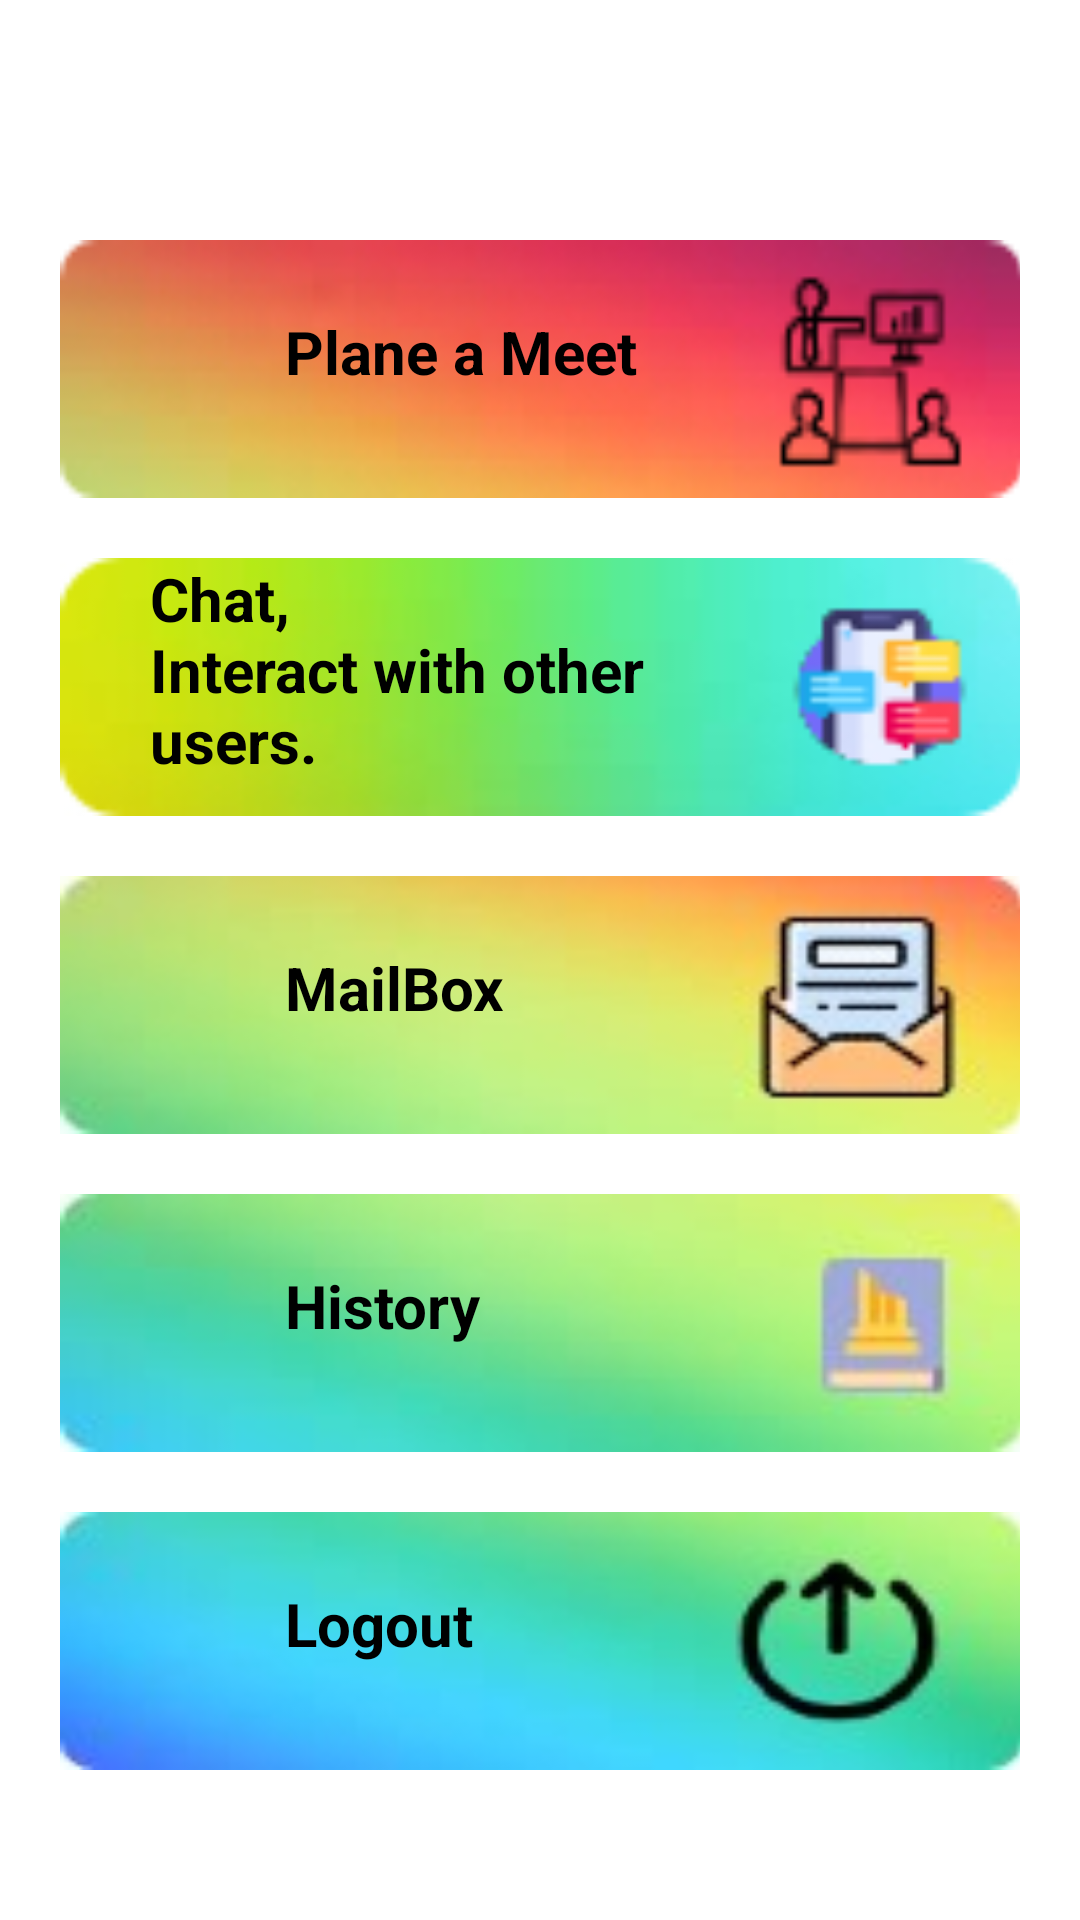

Here is an Android app screen rendered from its layout file. Give the layout XML and the strings, colors and styles it references.
<!-- AndroidManifest.xml: application theme Theme.Splashscreen -->
<!-- res/layout/activity_main_page1.xml -->
<?xml version="1.0" encoding="utf-8"?>
<androidx.constraintlayout.widget.ConstraintLayout xmlns:android="http://schemas.android.com/apk/res/android"
    xmlns:app="http://schemas.android.com/apk/res-auto"
    xmlns:tools="http://schemas.android.com/tools"
    android:layout_width="match_parent"
    android:layout_height="match_parent"
    tools:context=".MainPage1">

    <LinearLayout
        android:layout_width="fill_parent"
        android:layout_height="fill_parent"
        android:orientation="vertical"
        android:padding="20dp"
       >

        <TextView
            android:id="@+id/btnaddmeet"
            android:layout_width="321dp"
            android:layout_height="86dp"
            android:layout_marginBottom="20dp"
            android:layout_marginTop="60dp"

            android:background="@drawable/meetbg"
            android:paddingLeft="75dp"
            android:text="                                             Plane a Meet"
            android:textColor="@color/black"
            android:textSize="20dp"
            android:textStyle="bold"

            app:layout_constraintBottom_toBottomOf="parent"
            app:layout_constraintEnd_toEndOf="parent"
            app:layout_constraintStart_toStartOf="parent"
            app:layout_constraintTop_toTopOf="parent"
            app:layout_constraintVertical_bias="0.12">


        </TextView>

        <TextView
            android:id="@+id/btnchat"
            android:layout_width="321dp"
            android:layout_height="86dp"
            android:layout_marginBottom="20dp"

            android:background="@drawable/chatbg"
            android:paddingLeft="30dp"
            android:text="Chat,                                             Interact with other                  users.                              "
            android:textColor="@color/black"
            android:textSize="20dp"
            android:textStyle="bold"

            app:layout_constraintBottom_toBottomOf="parent"
            app:layout_constraintEnd_toEndOf="parent"
            app:layout_constraintHorizontal_bias="0.611"
            app:layout_constraintStart_toStartOf="parent"
            app:layout_constraintTop_toTopOf="parent"
            app:layout_constraintVertical_bias="0.317">


        </TextView>

        <TextView
            android:id="@+id/btnmailbox"
            android:layout_width="321dp"
            android:layout_height="86dp"
            android:layout_marginBottom="20dp"

            android:background="@drawable/mailbg"
            android:paddingLeft="75dp"
            android:text="                                       MailBox"
            android:textColor="@color/black"
            android:textSize="20dp"
            android:textStyle="bold"

            app:layout_constraintBottom_toBottomOf="parent"
            app:layout_constraintEnd_toEndOf="parent"
            app:layout_constraintStart_toStartOf="parent"
            app:layout_constraintTop_toTopOf="parent"
            app:layout_constraintVertical_bias="0.731">


        </TextView>

        <TextView
            android:id="@+id/btnhistory"
            android:layout_width="321dp"
            android:layout_height="86dp"
            android:layout_marginBottom="20dp"



            android:background="@drawable/hisbg"
            android:paddingLeft="75dp"
            android:text="                                       History"
            android:textColor="@color/black"
            android:textSize="20dp"
            android:textStyle="bold"

            app:layout_constraintBottom_toBottomOf="parent"
            app:layout_constraintEnd_toEndOf="parent"
            app:layout_constraintStart_toStartOf="parent"
            app:layout_constraintTop_toTopOf="parent"
            app:layout_constraintVertical_bias="0.53">


        </TextView>


        <TextView
            android:id="@+id/btnlogout"
            android:layout_width="321dp"
            android:layout_height="86dp"
            android:layout_marginBottom="20dp"

            android:background="@drawable/logbg"
            android:paddingLeft="75dp"
            android:text="                                        Logout"
            android:textColor="@color/black"
            android:textSize="20dp"
            android:textStyle="bold"

            app:layout_constraintBottom_toBottomOf="parent"
            app:layout_constraintEnd_toEndOf="parent"
            app:layout_constraintHorizontal_bias="0.613"
            app:layout_constraintStart_toStartOf="parent"
            app:layout_constraintTop_toTopOf="parent"
            app:layout_constraintVertical_bias="0.929">


        </TextView>









    </LinearLayout>





</androidx.constraintlayout.widget.ConstraintLayout>
<!-- resources referenced by this layout -->
<resources>
  <color name="black">#FF000000</color>
  <!-- drawable chatbg: jpg bitmap (drawable, 7977 bytes) -->
  <!-- drawable hisbg: jpg bitmap (drawable, 2075 bytes) -->
  <!-- drawable logbg: jpg bitmap (drawable, 2802 bytes) -->
  <!-- drawable mailbg: jpg bitmap (drawable, 2909 bytes) -->
  <!-- drawable meetbg: jpg bitmap (drawable, 9230 bytes) -->
  <style name="Theme.Splashscreen" parent="Theme.MaterialComponents.DayNight.DarkActionBar">
          
          <item name="colorPrimary">@color/purple_500</item>
          <item name="colorPrimaryVariant">@color/purple_700</item>
          <item name="colorOnPrimary">@color/white</item>
          
          <item name="colorSecondary">@color/teal_700</item>
          <item name="colorSecondaryVariant">@color/teal_700</item>
          <item name="colorOnSecondary">@color/black</item>
          
          <item name="android:statusBarColor" tools:targetApi="l">?attr/colorPrimaryVariant</item>
          
      </style>
  <color name="purple_500">#FF6200EE</color>
  <color name="purple_700">#FF3700B3</color>
  <color name="white">#FFFFFFFF</color>
  <color name="teal_700">#FF018786</color>
</resources>
